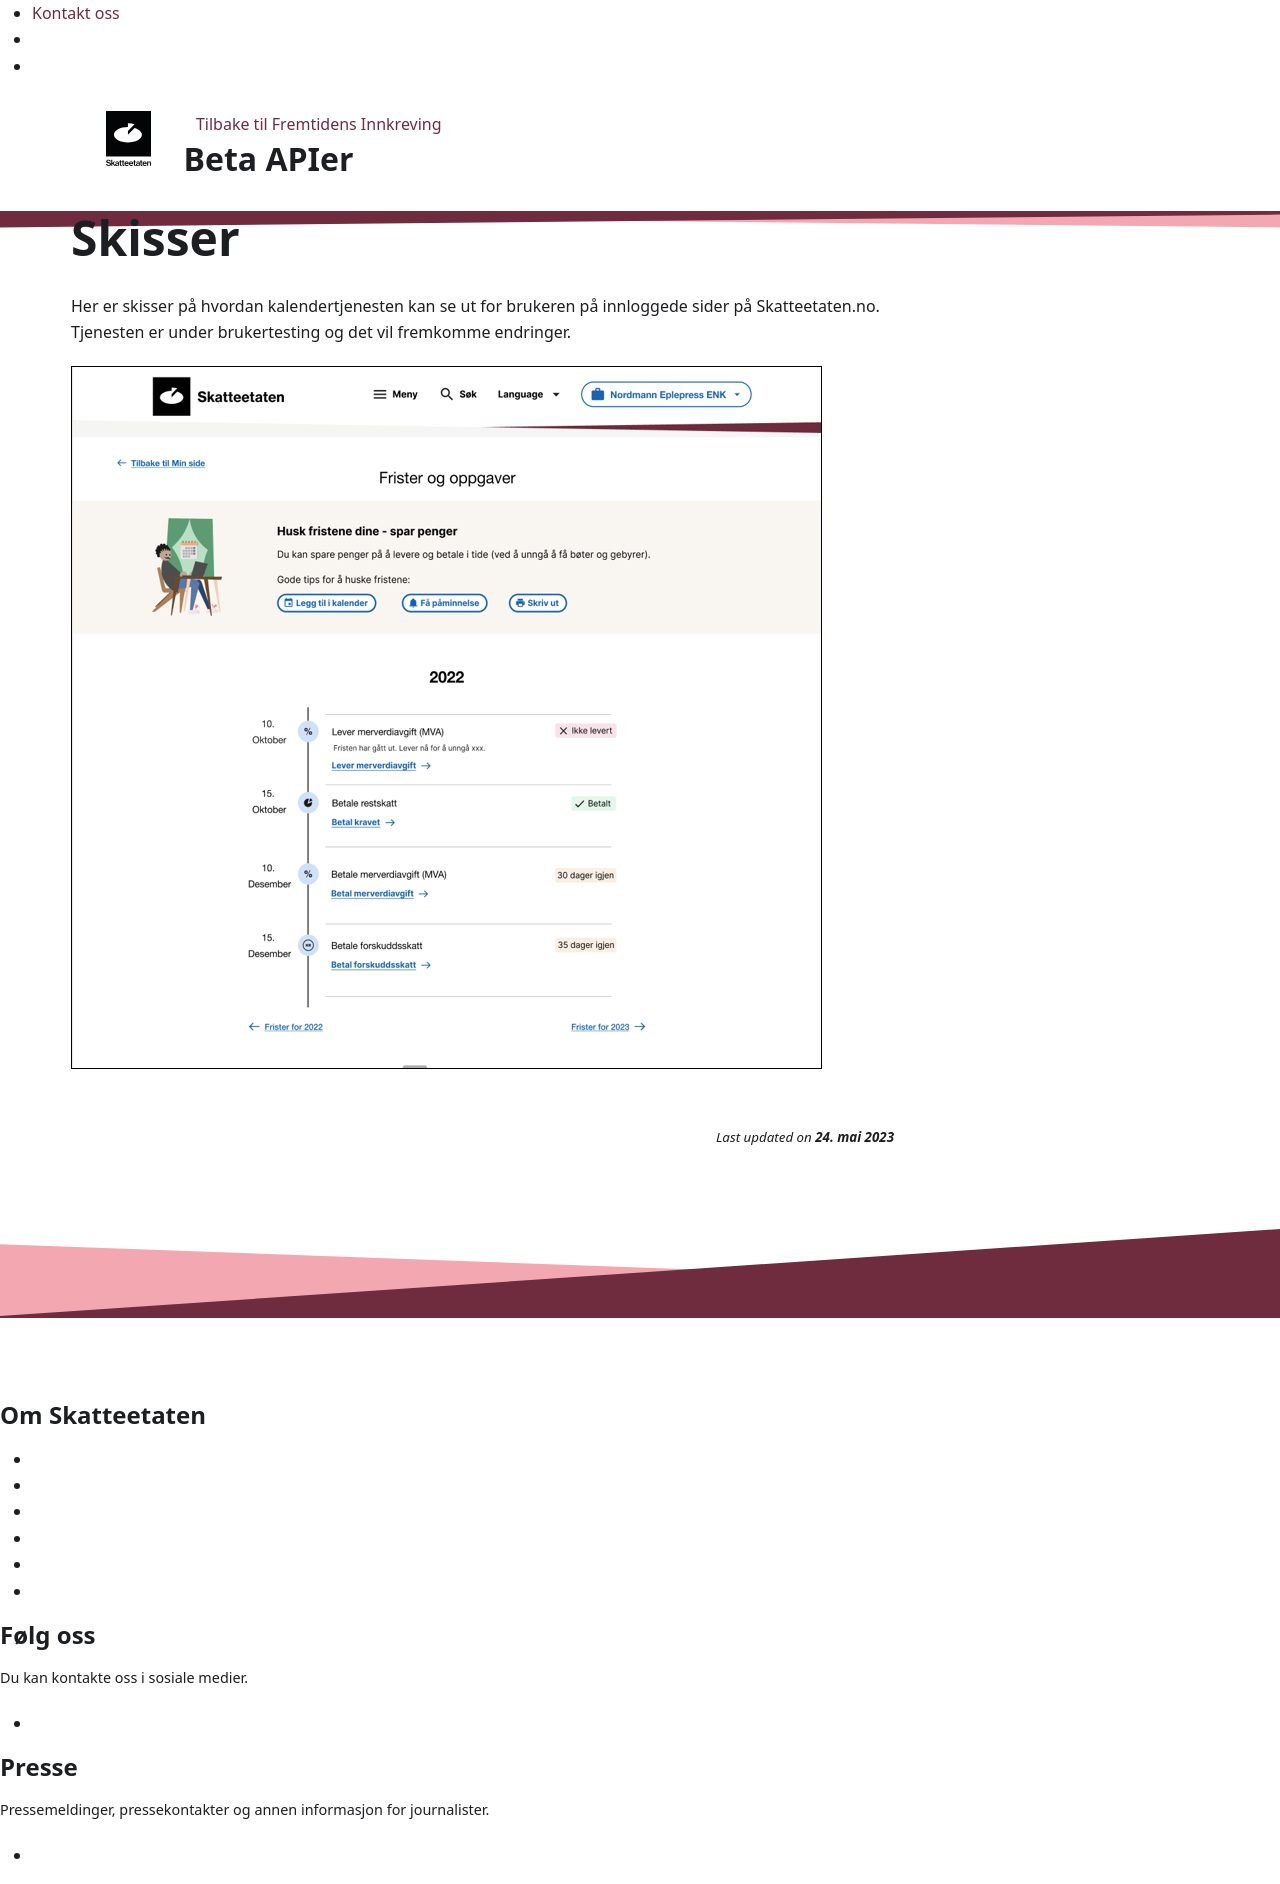

repository: Skatteetaten/beta-apier · page: kalendertjenester/skisser.html · generator: docusaurus

# Skisser

Her er skisser på hvordan kalendertjenesten kan se ut for brukeren på innloggede sider på Skatteetaten.no. Tjenesten er under brukertesting og det vil fremkomme endringer.

![Skisse av kalendertjenesten](bilder/skisse-kalendertjeneste.png)
